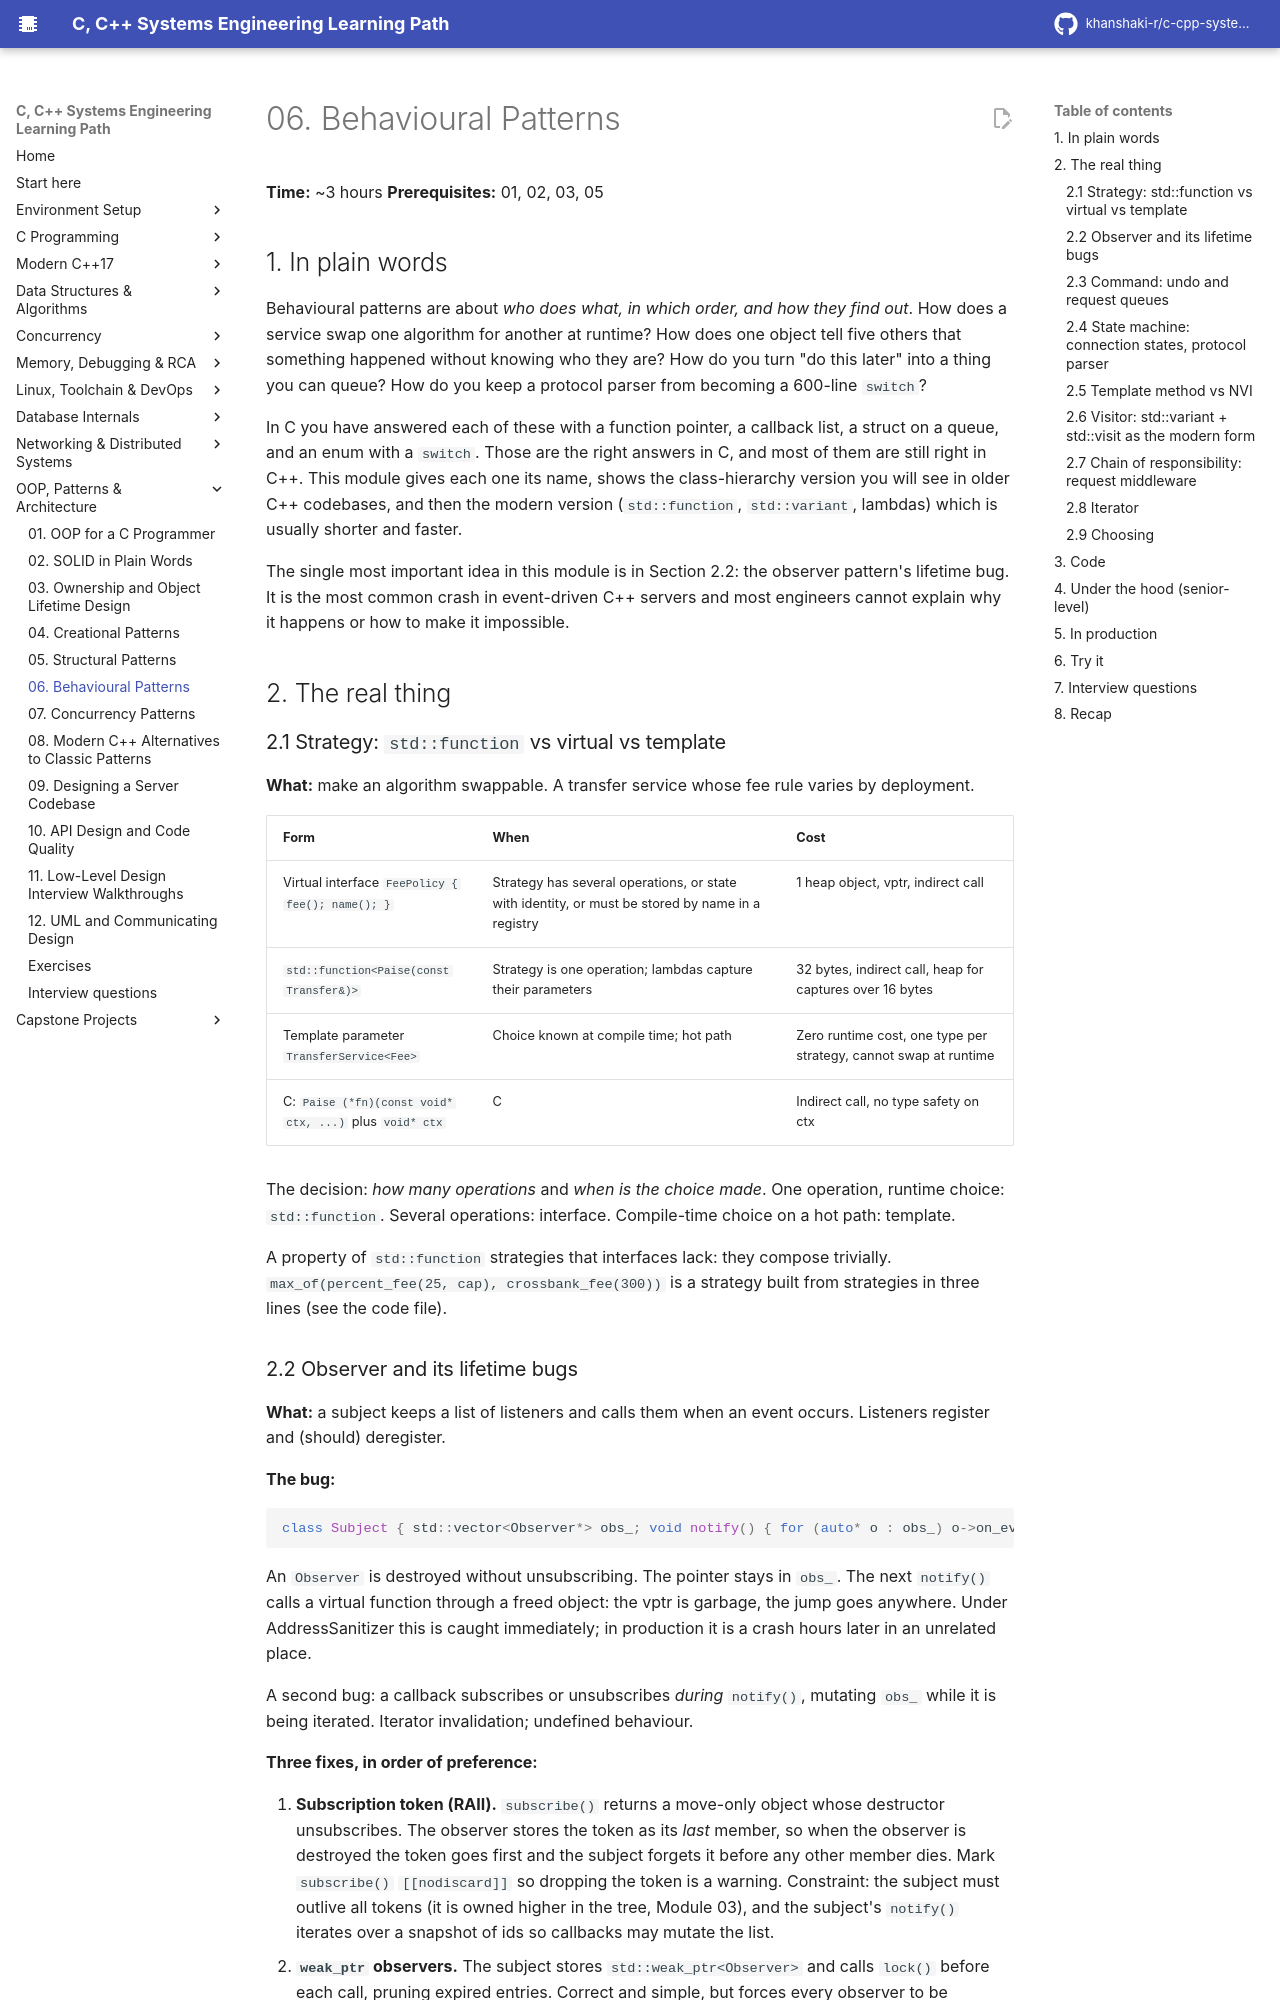

repository: khanshaki-r/c-cpp-systems-learning-path · page: 09_OOP_Design_Patterns_Architecture/06_behavioural_patterns/index.html · generator: mkdocs

# 06. Behavioural Patterns

**Time:** ~3 hours   **Prerequisites:** 01, 02, 03, 05

## 1. In plain words

Behavioural patterns are about *who does what, in which order, and how they find out*. How
does a service swap one algorithm for another at runtime? How does one object tell five others
that something happened without knowing who they are? How do you turn "do this later" into a
thing you can queue? How do you keep a protocol parser from becoming a 600-line `switch`?

In C you have answered each of these with a function pointer, a callback list, a struct on a
queue, and an enum with a `switch`. Those are the right answers in C, and most of them are
still right in C++. This module gives each one its name, shows the class-hierarchy version
you will see in older C++ codebases, and then the modern version (`std::function`,
`std::variant`, lambdas) which is usually shorter and faster.

The single most important idea in this module is in Section 2.2: the observer pattern's
lifetime bug. It is the most common crash in event-driven C++ servers and most engineers
cannot explain why it happens or how to make it impossible.

## 2. The real thing

### 2.1 Strategy: `std::function` vs virtual vs template

**What:** make an algorithm swappable. A transfer service whose fee rule varies by deployment.

| Form | When | Cost |
|---|---|---|
| Virtual interface `FeePolicy { fee(); name(); }` | Strategy has several operations, or state with identity, or must be stored by name in a registry | 1 heap object, vptr, indirect call |
| `std::function<Paise(const Transfer&)>` | Strategy is one operation; lambdas capture their parameters | 32 bytes, indirect call, heap for captures over 16 bytes |
| Template parameter `TransferService<Fee>` | Choice known at compile time; hot path | Zero runtime cost, one type per strategy, cannot swap at runtime |
| C: `Paise (*fn)(const void* ctx, ...)` plus `void* ctx` | C | Indirect call, no type safety on ctx |

The decision: *how many operations* and *when is the choice made*. One operation, runtime
choice: `std::function`. Several operations: interface. Compile-time choice on a hot path:
template.

A property of `std::function` strategies that interfaces lack: they compose trivially.
`max_of(percent_fee(25, cap), crossbank_fee(300))` is a strategy built from strategies in
three lines (see the code file).
